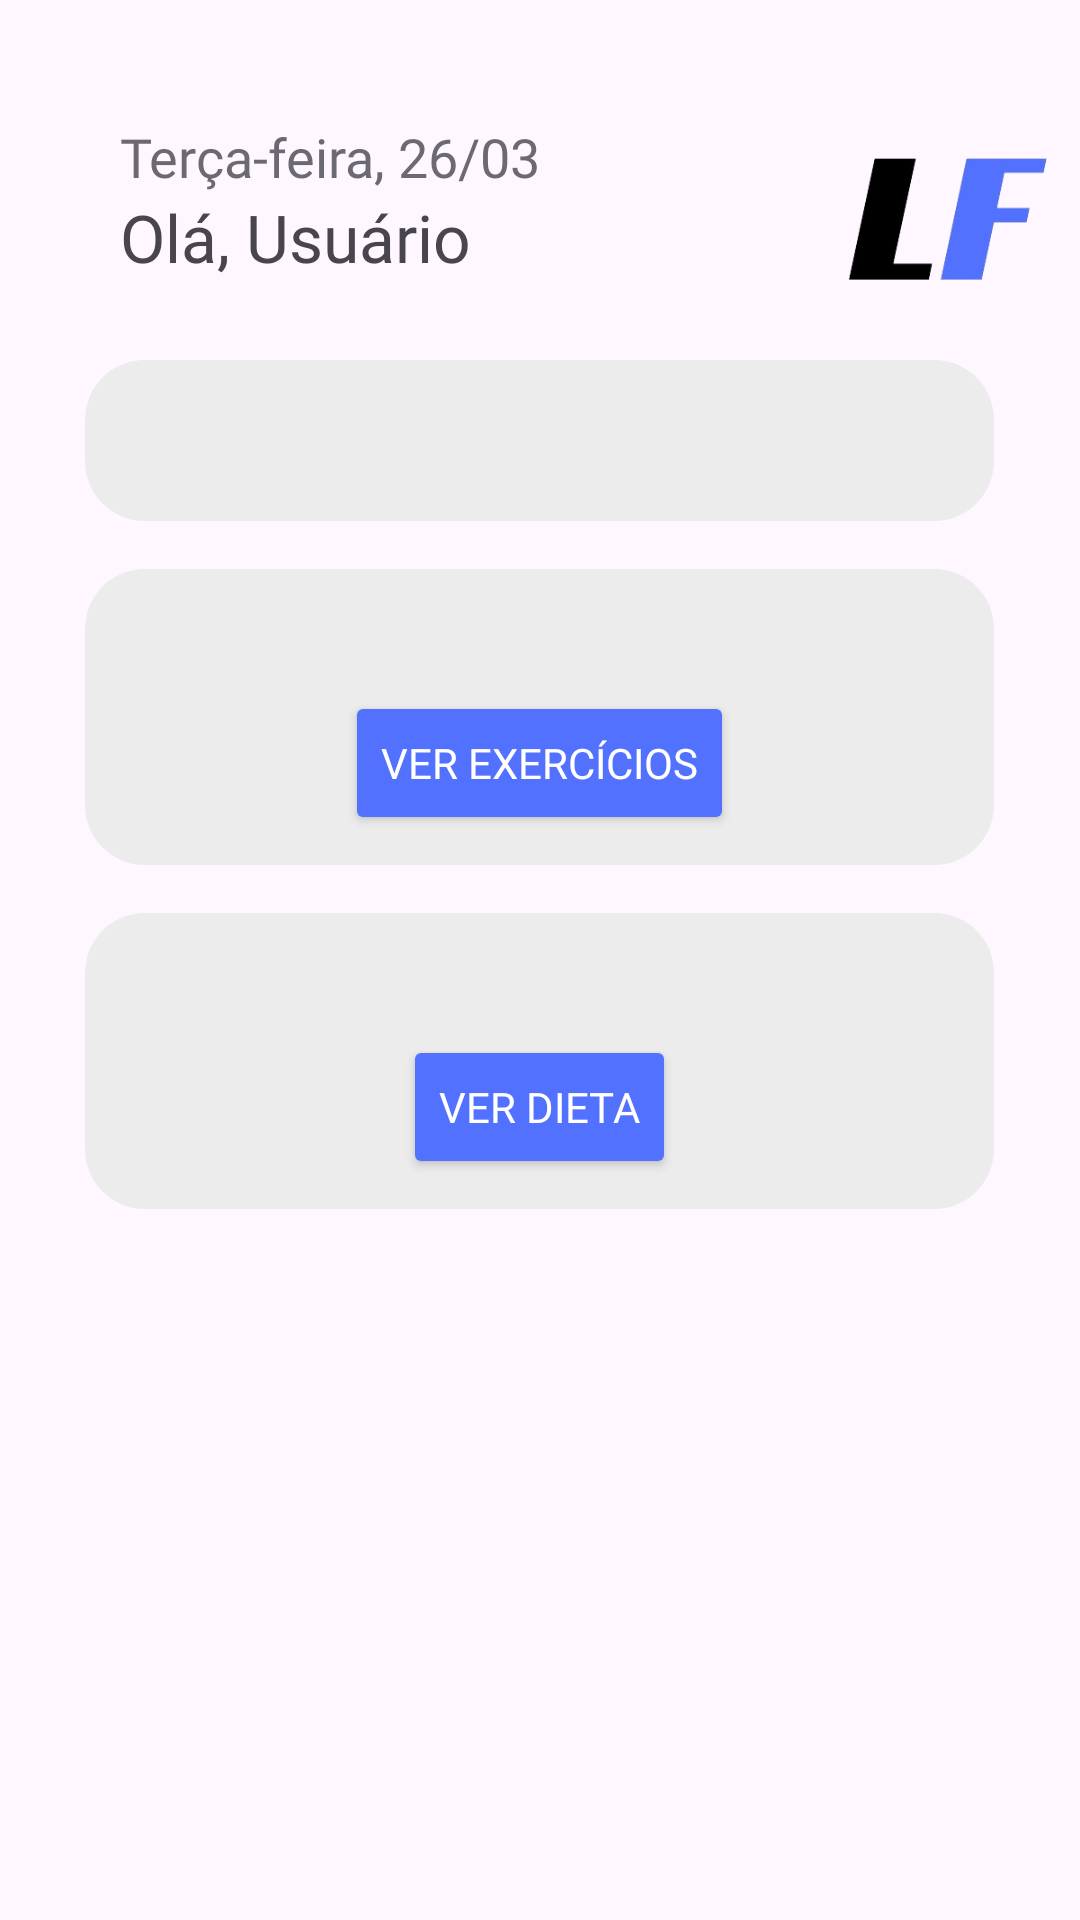

Write the Android layout XML for this screen, with the resource values it uses.
<!-- AndroidManifest.xml: application theme Theme.LuFit -->
<!-- res/layout/fragment_home.xml -->
<?xml version="1.0" encoding="utf-8"?>
<FrameLayout xmlns:android="http://schemas.android.com/apk/res/android"
    xmlns:tools="http://schemas.android.com/tools"
    android:id="@+id/fl_homeF"
    android:layout_width="match_parent"
    android:layout_height="match_parent"
    tools:context=".HomeFragment">

    <FrameLayout
        android:id="@+id/fl_btnPress"
        android:layout_width="match_parent"
        android:layout_height="658dp"
        android:visibility="invisible">

        <LinearLayout
            android:layout_width="match_parent"
            android:layout_height="match_parent"
            android:orientation="vertical">

            <LinearLayout
                android:layout_width="match_parent"
                android:layout_height="wrap_content"
                android:layout_marginBottom="10dp"
                android:orientation="horizontal"
                android:paddingTop="30dp">

                <ImageView
                    android:id="@+id/bt_voltar"
                    android:layout_width="30dp"
                    android:layout_height="33dp"
                    android:layout_marginStart="10dp"
                    android:layout_marginTop="20dp"
                    android:src="@drawable/seta_icone" />

                <TextView
                    android:id="@+id/tv_titulo"
                    android:layout_width="230dp"
                    android:layout_height="wrap_content"
                    android:layout_marginStart="10dp"
                    android:layout_marginTop="10dp"
                    android:fontFamily="@font/lexend_semibold"
                    android:text="Exercícios Projeto Verão"
                    android:textSize="26sp"
                    android:textStyle="normal" />
            </LinearLayout>

            <ScrollView
                android:layout_width="match_parent"
                android:layout_height="match_parent">

                <LinearLayout
                    android:layout_width="match_parent"
                    android:layout_height="match_parent"
                    android:orientation="vertical">

                    <TextView
                        android:id="@+id/tv_conteudo"
                        android:layout_width="290dp"
                        android:layout_height="wrap_content"
                        android:layout_gravity="center"

                        android:fontFamily="@font/lexend"
                        android:text="Teste teste teste teste teste teste"

                        android:textSize="18sp" />
                </LinearLayout>
            </ScrollView>

        </LinearLayout>

    </FrameLayout>

    <ScrollView
        android:id="@+id/ll_home"
        android:layout_width="match_parent"
        android:layout_height="wrap_content">

        <LinearLayout
            android:id="@+id/ll_home1"
            android:layout_width="match_parent"
            android:layout_height="wrap_content"
            android:orientation="vertical">

            <FrameLayout
                android:id="@+id/fl_home"
                android:layout_width="match_parent"
                android:layout_height="96dp">

                <LinearLayout
                    android:id="@+id/linearLayout"
                    android:layout_width="238dp"
                    android:layout_height="wrap_content"
                    android:layout_marginStart="40dp"
                    android:layout_marginTop="40dp"
                    android:orientation="vertical">

                    <TextView
                        android:id="@+id/tv_data"
                        android:layout_width="wrap_content"
                        android:layout_height="wrap_content"
                        android:alpha="0.8"
                        android:fontFamily="@font/lexend_semibold"
                        android:text="Terça-feira, 26/03"
                        android:textSize="18sp" />

                    <TextView
                        android:id="@+id/tv_nome"
                        android:layout_width="wrap_content"
                        android:layout_height="wrap_content"
                        android:fontFamily="@font/lexend_semibold"
                        android:maxWidth="210dp"
                        android:text="Olá, Usuário"
                        android:textSize="22sp" />

                </LinearLayout>

                <LinearLayout
                    android:layout_width="75dp"
                    android:layout_height="45dp"
                    android:layout_marginStart="278dp"
                    android:layout_marginTop="50dp"
                    android:orientation="horizontal">

                    <ImageView
                        android:id="@+id/lufitEscuro2"
                        android:layout_width="75dp"
                        android:layout_height="45dp"
                        android:layout_weight="1"
                        android:src="@drawable/logo1" />
                </LinearLayout>

            </FrameLayout>

            <LinearLayout
                android:id="@+id/ll_home2"
                android:layout_width="match_parent"
                android:layout_height="wrap_content"
                android:gravity="center"
                android:orientation="vertical"
                android:paddingBottom="20dp">


                <FrameLayout
                    android:layout_width="303dp"
                    android:layout_height="wrap_content"
                    android:layout_gravity="center"
                    android:layout_marginTop="24dp"
                    android:background="@drawable/rounded_frame_bg"

                    android:padding="14dp">

                    <TextView
                        android:id="@+id/tv_peso"
                        android:layout_width="wrap_content"
                        android:layout_height="wrap_content"
                        android:fontFamily="@font/lexend_semibold"
                        android:maxWidth="250dp"
                        android:textColor="#2E2E2E"
                        android:textSize="19sp" />

                </FrameLayout>

                <FrameLayout
                    android:layout_width="303dp"
                    android:layout_height="wrap_content"
                    android:layout_gravity="center"
                    android:layout_marginTop="16dp"
                    android:background="@drawable/rounded_frame_bg"
                    android:padding="10dp">

                    <LinearLayout
                        android:layout_width="match_parent"
                        android:layout_height="match_parent"
                        android:orientation="vertical">

                        <TextView
                            android:id="@+id/tv_exercicios"
                            android:layout_width="wrap_content"
                            android:layout_height="wrap_content"

                            android:fontFamily="@font/lexend_semibold"
                            android:maxWidth="290dp"
                            android:textColor="#2E2E2E"
                            android:textSize="19sp" />

                        <Button
                            android:id="@+id/btn_exercicios"
                            android:layout_width="wrap_content"
                            android:layout_height="wrap_content"
                            android:layout_gravity="center"
                            android:layout_marginTop="5dp"
                            android:backgroundTint="@color/lufitblue"
                            android:fontFamily="@font/lexend_semibold"
                            android:text="Ver Exercícios"
                            android:textColor="#FFFFFF" />

                    </LinearLayout>
                </FrameLayout>

                <FrameLayout
                    android:layout_width="303dp"
                    android:layout_height="wrap_content"
                    android:layout_gravity="center"
                    android:layout_marginTop="16dp"
                    android:background="@drawable/rounded_frame_bg"
                    android:padding="10dp">

                    <LinearLayout
                        android:layout_width="match_parent"
                        android:layout_height="match_parent"
                        android:orientation="vertical">

                        <TextView
                            android:id="@+id/tv_dieta"
                            android:layout_width="wrap_content"
                            android:layout_height="wrap_content"
                            android:fontFamily="@font/lexend_semibold"
                            android:maxWidth="290dp"
                            android:textColor="#2E2E2E"
                            android:textSize="19sp" />

                        <Button
                            android:id="@+id/btn_dieta"
                            android:layout_width="wrap_content"
                            android:layout_height="wrap_content"
                            android:layout_gravity="center"
                            android:layout_marginTop="5dp"
                            android:backgroundTint="@color/lufitblue"
                            android:fontFamily="@font/lexend_semibold"
                            android:text="Ver Dieta"
                            android:textColor="#FFFFFF" />
                    </LinearLayout>

                </FrameLayout>

            </LinearLayout>
        </LinearLayout>
    </ScrollView>

</FrameLayout>
<!-- resources referenced by this layout -->
<resources>
  <color name="lufitblue">#5271FF</color>
  <!-- drawable logo1: png bitmap (drawable, 13890 bytes) -->
  <!-- drawable rounded_frame_bg (drawable) -->
  <?xml version="1.0" encoding="utf-8"?>
  <shape xmlns:android="http://schemas.android.com/apk/res/android"
      android:shape="rectangle">
  
      <solid android:color="#ECECEC"/>
      <corners android:radius="20dp"/>
      <padding android:top="10dp" android:bottom="10dp" android:right="10dp" android:left="10dp"/>
  
  </shape>
  <style name="Theme.LuFit" parent="Base.Theme.LuFit" />
  <style name="Base.Theme.LuFit" parent="Theme.Material3.DayNight.NoActionBar">
          
          
      </style>
</resources>
